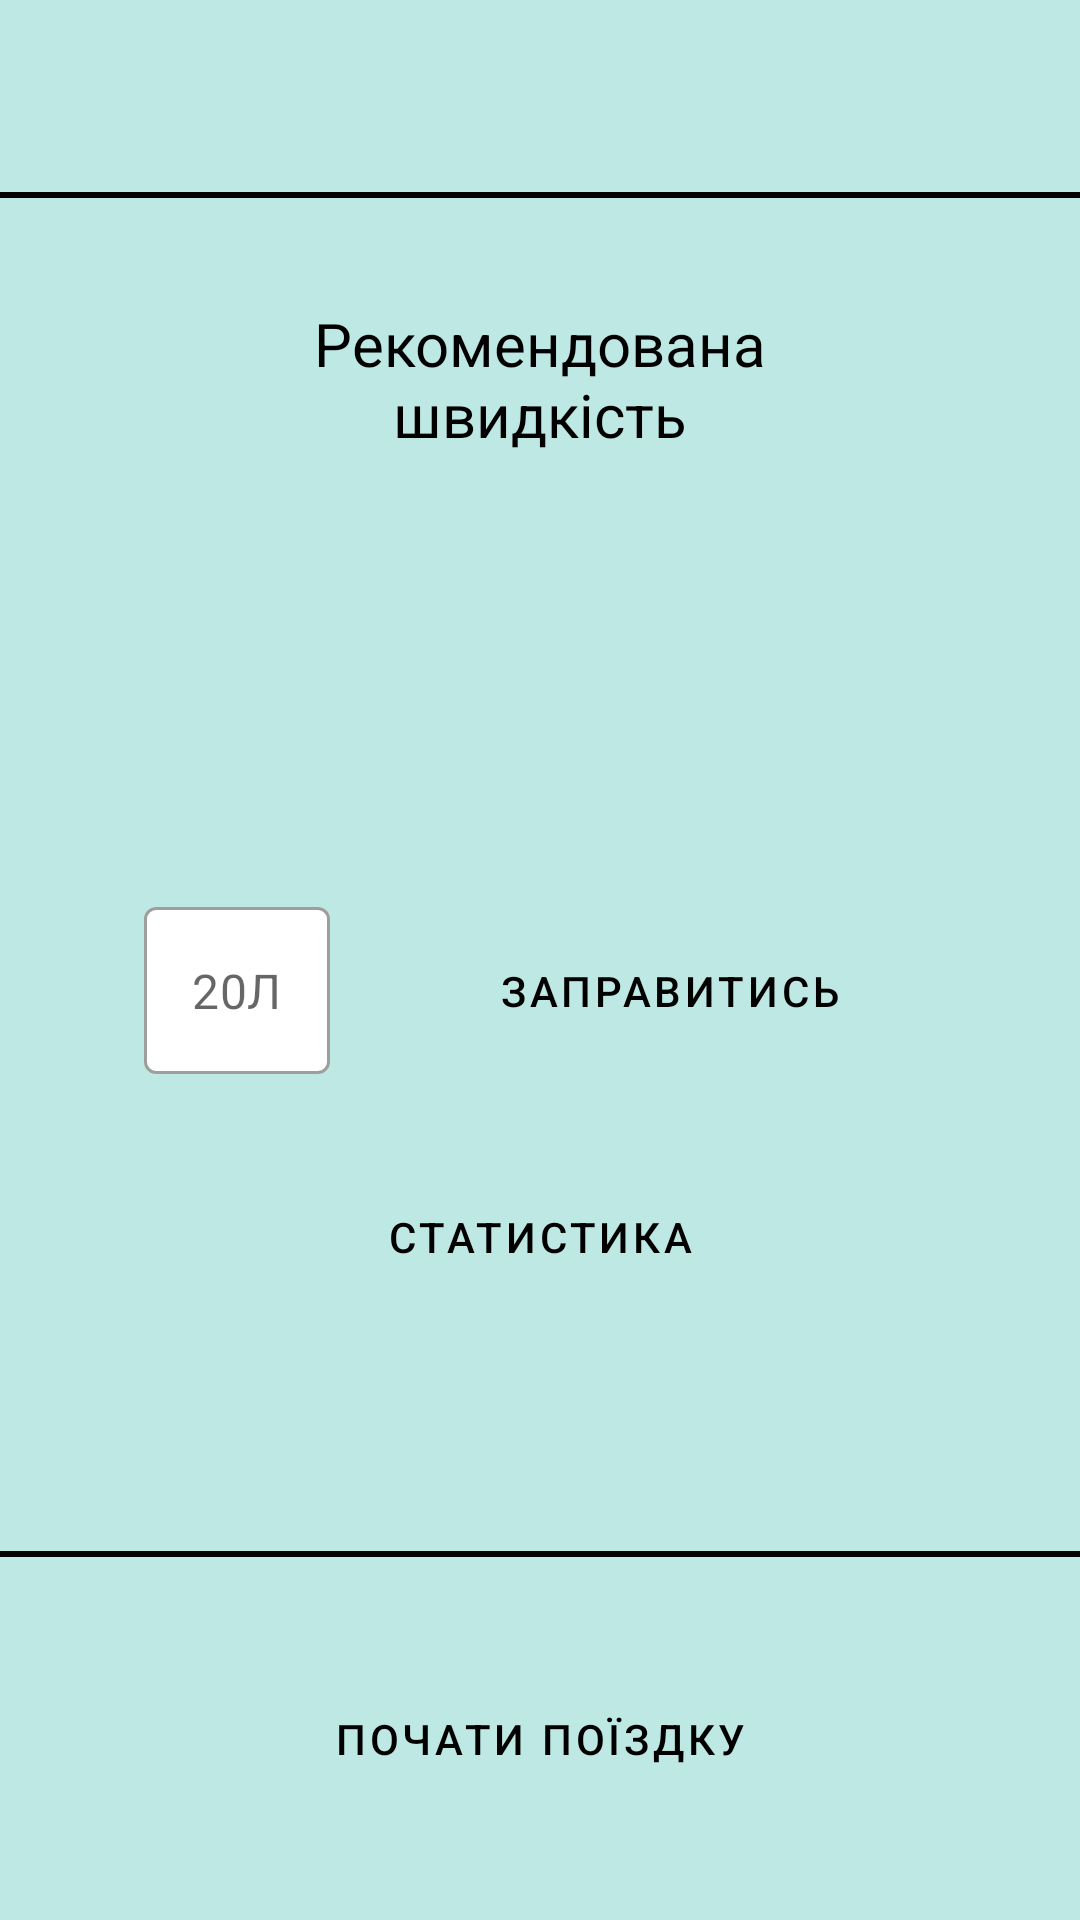

Write the Android layout XML for this screen, with the resource values it uses.
<!-- AndroidManifest.xml: application theme Theme.DiplomJobApplication -->
<!-- res/layout/fragment_main.xml -->
<?xml version="1.0" encoding="utf-8"?>
<androidx.constraintlayout.widget.ConstraintLayout xmlns:android="http://schemas.android.com/apk/res/android"
    xmlns:app="http://schemas.android.com/apk/res-auto"
    xmlns:tools="http://schemas.android.com/tools"
    android:layout_width="match_parent"
    android:layout_height="match_parent"
    android:background="#BDE8E4"
    tools:context=".presentation.ui.MainFragment">

    <LinearLayout
        android:id="@+id/linearLayout"
        android:layout_width="match_parent"
        android:layout_height="0dp"
        android:layout_marginTop="64dp"
        android:orientation="vertical"
        app:layout_constraintBottom_toTopOf="@+id/view2"
        app:layout_constraintEnd_toEndOf="parent"
        app:layout_constraintStart_toStartOf="parent"
        app:layout_constraintTop_toTopOf="parent">

        <View
            android:layout_width="match_parent"
            android:layout_height="2dp"
            android:background="@color/black" />

        <TextView
            android:layout_width="match_parent"
            android:layout_height="wrap_content"
            android:layout_marginHorizontal="84dp"
            android:layout_marginTop="35dp"
            android:text="@string/txt_recommended_speed"
            android:textAlignment="center"
            android:textColor="@color/black"
            android:textSize="20sp" />

        <TextView
            android:id="@+id/tv_recommend_speed"
            android:layout_width="match_parent"
            android:layout_height="wrap_content"
            android:layout_marginHorizontal="84dp"
            android:layout_marginTop="35dp"
            android:textAlignment="center"
            android:textColor="@color/black"
            android:textSize="60sp"
            tools:text="60" />

        <LinearLayout
            android:layout_width="match_parent"
            android:layout_height="wrap_content"
            android:layout_marginStart="24dp"
            android:layout_marginTop="30dp"
            android:layout_marginEnd="24dp"
            android:orientation="horizontal">

            <com.google.android.material.textfield.TextInputLayout
                android:id="@+id/til_fuel_input"
                style="@style/Widget.MaterialComponents.TextInputLayout.OutlinedBox"
                android:layout_width="wrap_content"
                android:layout_height="wrap_content"
                android:layout_gravity="center_vertical"
                android:layout_marginStart="24dp"
                android:layout_marginEnd="24dp"
                app:boxBackgroundColor="@color/white"
                app:hintEnabled="false">

                <com.google.android.material.textfield.TextInputEditText
                    android:layout_width="match_parent"
                    android:layout_height="wrap_content"
                    android:hint="@string/hint_recommended_fuel"
                    android:inputType="numberDecimal"
                    android:lines="1"
                    android:maxLength="5" />
            </com.google.android.material.textfield.TextInputLayout>

            <Button
                android:id="@+id/btn_fill_fuel"
                style="@style/ButtonCustomStyle"
                android:layout_width="0dp"
                android:layout_height="wrap_content"
                android:layout_marginEnd="24dp"
                android:layout_weight="1"
                android:paddingVertical="24dp"
                android:text="@string/fill_fuel" />
        </LinearLayout>


        <Button
            android:id="@+id/btn_stats"
            style="@style/ButtonCustomStyle"
            android:layout_width="match_parent"
            android:layout_height="wrap_content"
            android:layout_marginHorizontal="84dp"
            android:layout_marginTop="24dp"
            android:paddingVertical="15dp"
            android:text="@string/stats" />
    </LinearLayout>

    <View
        android:id="@+id/view2"
        android:layout_width="match_parent"
        android:layout_height="2dp"
        android:layout_marginBottom="16dp"
        android:background="@color/black"
        app:layout_constraintBottom_toTopOf="@+id/btn_start_travel"
        app:layout_constraintEnd_toEndOf="parent"
        app:layout_constraintStart_toStartOf="parent" />

    <Button
        android:id="@+id/btn_start_travel"
        style="@style/ButtonCustomStyle"
        android:layout_width="match_parent"
        android:layout_height="wrap_content"
        android:layout_marginHorizontal="24dp"
        android:layout_marginStart="24dp"
        android:layout_marginEnd="24dp"
        android:layout_marginBottom="16dp"
        android:paddingVertical="35dp"
        android:text="@string/start_travel"
        app:layout_constraintBottom_toBottomOf="parent"
        app:layout_constraintEnd_toEndOf="parent"
        app:layout_constraintStart_toStartOf="parent" />

</androidx.constraintlayout.widget.ConstraintLayout>
<!-- resources referenced by this layout -->
<resources>
  <color name="black">#FF000000</color>
  <color name="white">#FFFFFFFF</color>
  <string name="fill_fuel">Заправитись</string>
  <string name="hint_recommended_fuel">20Л</string>
  <string name="start_travel">Почати поїздку</string>
  <string name="stats">Статистика</string>
  <string name="txt_recommended_speed">Рекомендована швидкість</string>
  <style name="ButtonCustomStyle" parent="Widget.MaterialComponents.Button">
          <item name="android:textColor">@color/black</item>
          <item name="backgroundTint">@color/white</item>
      </style>
  <style name="Theme.DiplomJobApplication" parent="Theme.MaterialComponents.DayNight.NoActionBar">
          
          <item name="colorPrimary">@color/purple_500</item>
          <item name="colorPrimaryVariant">@color/purple_700</item>
          <item name="colorOnPrimary">@color/white</item>
          
          <item name="colorSecondary">@color/teal_200</item>
          <item name="colorSecondaryVariant">@color/teal_700</item>
          <item name="colorOnSecondary">@color/black</item>
          
          <item name="android:statusBarColor" tools:targetApi="l">?attr/colorPrimaryVariant</item>
          
      </style>
  <color name="purple_500">#FF6200EE</color>
  <color name="purple_700">#FF3700B3</color>
  <color name="teal_200">#FF03DAC5</color>
  <color name="teal_700">#FF018786</color>
</resources>
